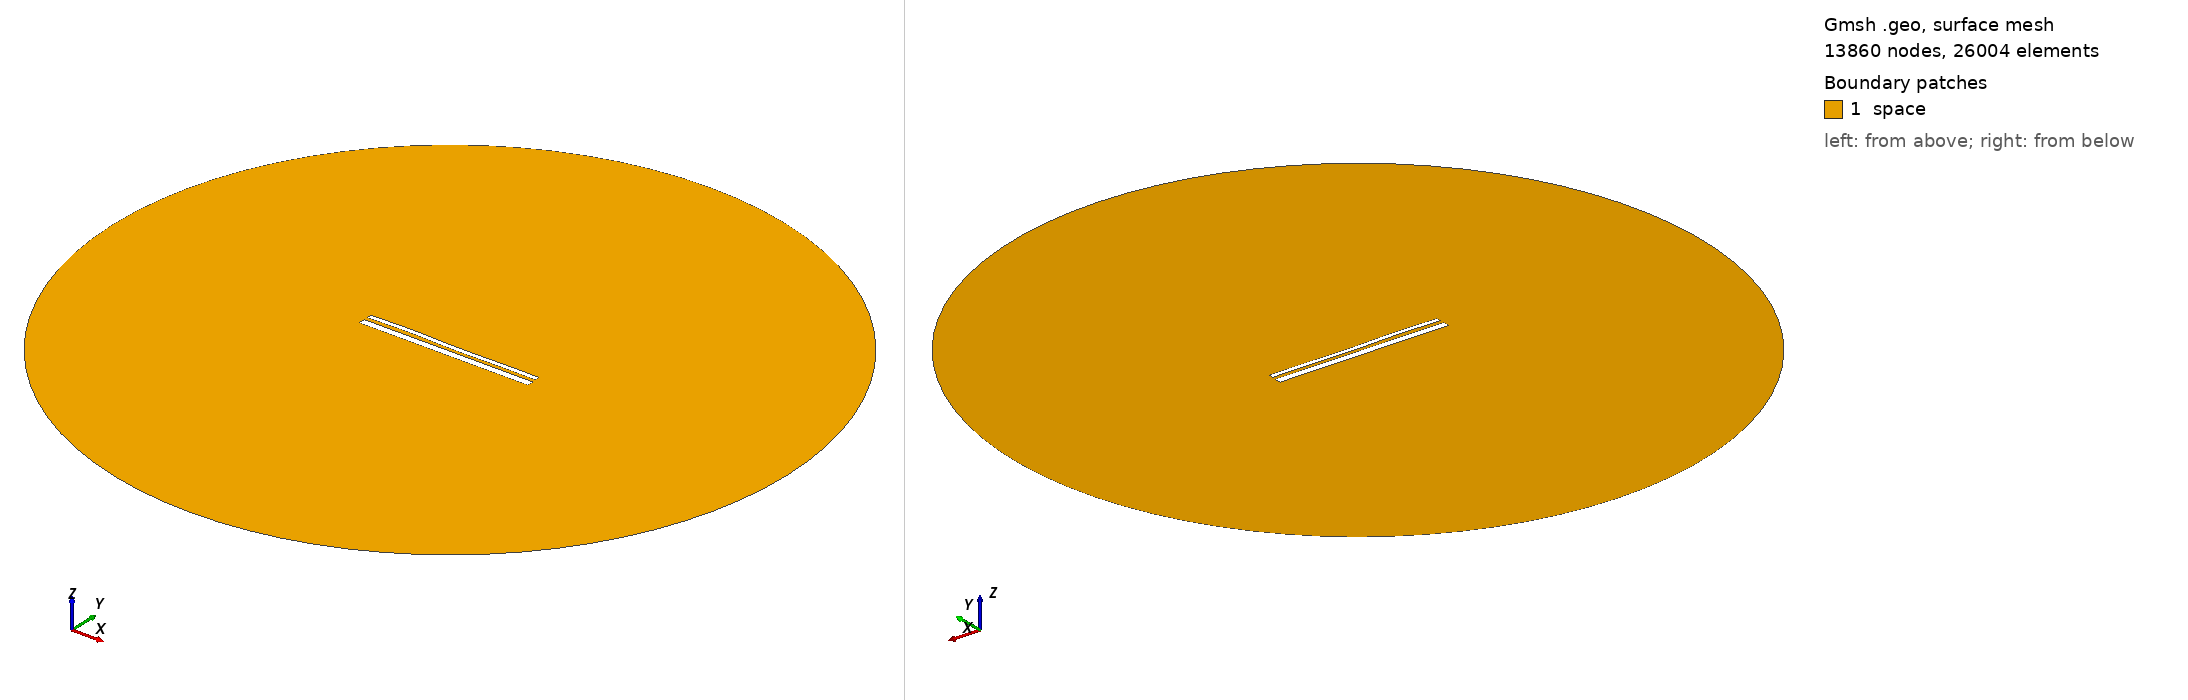

Gmsh geometry script, surface-meshed: 13860 nodes, 26004 surface elements. Boundary patches (legend numbers): 1 space. Left view from above one corner, right view from below the opposite corner. Legend entries are the model's physical surfaces. The drawing asked Gmsh for element sizes between 1% and 20% of the model's largest extent; the script's own settings can give other sizes.

=== 13325.geo (drawn) ===
//---------------------------------------
// Geometry kernel
//---------------------------------------

SetFactory("OpenCASCADE");



//---------------------------------------
// Parameters of the geometry
//---------------------------------------

// Overetch of the upper plate
overetch = 0.5;

// Distance between the plates
distance = 1.75;

// Discretization over the x axis (for the deformation)
nx = 50; 

// Length of the plate
L = 100 - overetch; 

// Number of modes
n = 4; 

// 1st mode coefficient
coeff(1) = -0.075;
beta(1) = 0.596864 * 3.1415926535 / L;

// 2nd mode coefficient
coeff(2) = 0.0;
beta(2) = 1.49418 * 3.1415926535 / L;

// 3rd mode coefficient
coeff(3) = 0.15;
beta(3) = 2.50025 * 3.1415926535 / L;

// 4th mode coefficient
coeff(4) = 0.15;
beta(4) = 3.49999 * 3.1415926535 / L;



//---------------------------------------
// Upper plate (deformed rectangle)
//---------------------------------------

// Coordiantes of the upper plate
xmin = -50;
xmax = 50 - overetch;

// Height of the upper plate
yheight = 4 - 2 * overetch;

// Indexes of the points
UpperID[] = {};
LowerID[] = {};
LeftID[] = {};
RightID[] = {};

// Point index
p = 1;

// Horizontal edges
For i In {1:nx}
    x = xmin + (i-1)*(xmax - xmin)/(nx-1);

    y_bottom = distance / 2 + overetch;
    For j In {1:n}
        C = (Cosh(beta(j)*L) + Cos(beta(j)*L)) / (Sinh(beta(j)*L) + Sin(beta(j)*L));
        y_bottom  = y_bottom + coeff(j) * (Cosh(beta(j)*(x+50)) - Cos(beta(j)*(x+50)) - C * (Sinh(beta(j)*(x+50)) - Sin(beta(j)*(x+50))));
    EndFor

    y_top = y_bottom + yheight;

    Point(p) = {x, y_top, 0, 1.0};
    UpperID[i] = p;
    p = p + 1;

    Point(p) = {x, y_bottom, 0, 1.0};
    LowerID[i] = p;
    p = p + 1;
EndFor

// Create point lists
UpperPts[] = {}; LowerPts[] = {};
For i In {1:nx}
  UpperPts[] += {UpperID[i]};
  LowerPts[] += {LowerID[i]};
EndFor

// Build splines
Spline(1) = {UpperPts[]};
Spline(2) = {LowerPts[]};
Line(3) = {LowerPts[nx-1], UpperPts[nx-1]};
Line(4) = {LowerPts[0], UpperPts[0]};

// Build the plane surface
Curve Loop(1) = {2, 3, -1, -4};
Plane Surface(1) = {1};



//---------------------------------------
// Lower plate (rectangle)
//---------------------------------------

// Vertices
Point(1001) = {-50, -1, 0, 1.0};
Point(1002) = { 50, -1, 0, 1.0};
Point(1003) = { 50,  -5, 0, 1.0};
Point(1004) = {-50,  -5, 0, 1.0};

// Edges
Line(5) = {1001, 1002};
Line(6) = {1002, 1003};
Line(7) = {1003, 1004};
Line(8) = {1004, 1001};

// Plane surface
Line Loop(2) = {5, 6, 7, 8};
Plane Surface(2) = {2}; 



//---------------------------------------
// Outer (fictious) boundary
//---------------------------------------

// Points
Point(1005) = {0, 0, 0};       // Center
Point(1006) = {200, 0, 0};     // Start point
Point(1007) = {0, 200, 0};     // 90 degrees
Point(1008) = {-200, 0, 0};    // 180 degrees
Point(1009) = {0, -200, 0};    // 270 degrees

// Circle arcs (each needs start, center, end)
Circle(9) = {1006, 1005, 1007};
Circle(10) = {1007, 1005, 1008};
Circle(11) = {1008, 1005, 1009};
Circle(12) = {1009, 1005, 1006};

// Plane surface for the entire domain
Curve Loop(3) = {9, 10, 11, 12};
Surface(3) = {3};

// Subtract the plates from the whole domain to obtain the actual domain where we want to solve the equations
BooleanDifference{ Surface{3}; Delete; }{ Surface{1}; Surface{2}; Delete; }




//---------------------------------------
// Transfinite Lines/Curves
//---------------------------------------

// Set the number of points on the boundaries
r = 7;

// Plates
Transfinite Curve {1, 2} = 50*r Using Progression 1;
Transfinite Curve {3, 4} = 2*r Using Progression 1;
Transfinite Line {5, 7} = 50*r Using Progression 1;
Transfinite Line {6, 8} = 2*r Using Progression 1;

// Outer boundary
Transfinite Line {9, 10, 11, 12} = 20 Using Progression 1;



//---------------------------------------
// Physical groups
//---------------------------------------                

// Physical curves (boundaries)
Physical Line("force_segment", 10) = {2};
Physical Line("upper_plate", 11) = {1, 3, 4};
Physical Line("lower_plate", 12) = {5, 6, 7, 8};
Physical Line("boundary", 20) = {9, 10, 11, 12};

// Physical Surfaces
Physical Surface("space", 30) = {3};



//---------------------------------------
// 6. Generate the Mesh
//---------------------------------------

// 2D mesh generation
Mesh 2;
